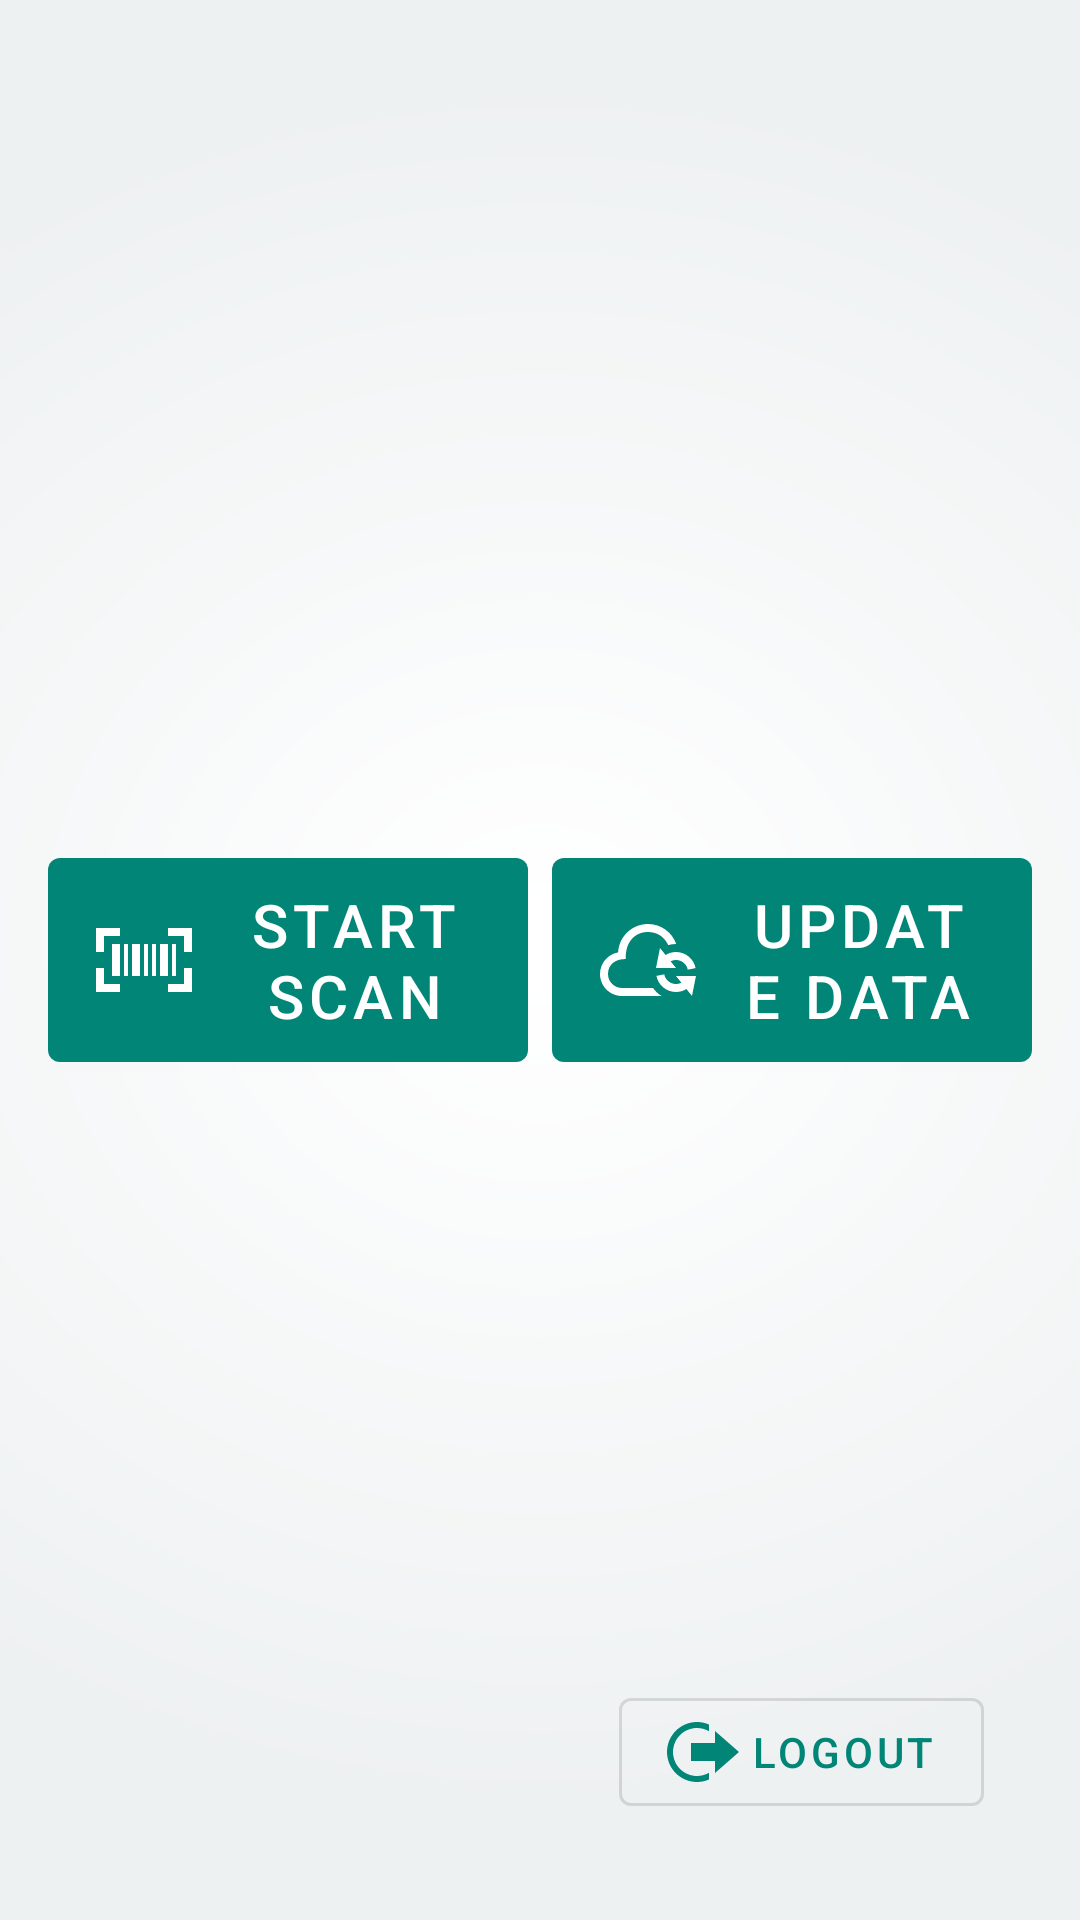

Reconstruct the res/layout file that produces this screen, plus the resources it refers to.
<!-- AndroidManifest.xml: application theme AppTheme -->
<!-- res/layout/main_act.xml -->
<?xml version="1.0" encoding="utf-8"?>
<layout xmlns:android="http://schemas.android.com/apk/res/android"
    xmlns:app="http://schemas.android.com/apk/res-auto"
    xmlns:tools="http://schemas.android.com/tools">

    <data>

    </data>

    <android.support.constraint.ConstraintLayout
        android:layout_width="match_parent"
        android:layout_height="match_parent"
        android:background="@drawable/bg_gradient"
        android:paddingStart="@dimen/activity_vertical_margin"
        android:paddingLeft="@dimen/activity_vertical_margin"
        android:paddingTop="@dimen/activity_horizontal_margin"
        android:paddingEnd="@dimen/activity_vertical_margin"
        android:paddingRight="@dimen/activity_vertical_margin"
        android:paddingBottom="@dimen/activity_horizontal_margin">

        <LinearLayout
            android:layout_width="0dp"
            android:layout_height="80dp"
            android:orientation="horizontal"
            app:layout_constraintBottom_toBottomOf="parent"
            app:layout_constraintEnd_toEndOf="parent"
            app:layout_constraintStart_toStartOf="parent"
            app:layout_constraintTop_toTopOf="parent">

            <android.support.design.button.MaterialButton
                android:id="@+id/scan_bt"
                android:layout_width="0dp"
                android:layout_height="match_parent"
                android:layout_marginEnd="4dp"
                android:layout_marginRight="4dp"
                android:layout_weight="1"
                android:text="Start Scan"
                android:textSize="20sp"
                app:icon="@drawable/ic_barcode"
                app:iconPadding="12dp"
                app:iconSize="32dp"
                tools:ignore="RtlHardcoded" />

            <android.support.design.button.MaterialButton
                android:id="@+id/update_bt"
                android:layout_width="0dp"
                android:layout_height="match_parent"
                android:layout_marginStart="4dp"
                android:layout_marginLeft="4dp"
                android:layout_weight="1"
                android:text="Update Data"
                android:textSize="20sp"
                app:icon="@drawable/ic_synchronization"
                app:iconPadding="12dp"
                app:iconSize="32dp"
                tools:ignore="RtlHardcoded" />
        </LinearLayout>

        <android.support.design.button.MaterialButton
            style="@style/Widget.MaterialComponents.Button.OutlinedButton"
            android:layout_width="wrap_content"
            android:layout_height="wrap_content"
            android:layout_marginRight="@dimen/activity_vertical_margin"
            android:layout_marginBottom="@dimen/activity_horizontal_margin"
            android:text="Logout"
            app:icon="@drawable/ic_log_out"
            app:layout_constraintBottom_toBottomOf="parent"
            app:layout_constraintEnd_toEndOf="parent" />
    </android.support.constraint.ConstraintLayout>
</layout>
<!-- resources referenced by this layout -->
<resources>
  <dimen name="activity_horizontal_margin">16dp</dimen>
  <dimen name="activity_vertical_margin">16dp</dimen>
  <!-- drawable ic_barcode (drawable) -->
  <vector xmlns:android="http://schemas.android.com/apk/res/android"
      android:width="24dp"
      android:height="24dp"
      android:viewportWidth="24"
      android:viewportHeight="24">
    <path
        android:fillColor="#FF000000"
        android:pathData="M4,16v-8h2v8h-2zM16,16v-8h2v8h-2zM7,16v-8h1v8h-1zM9,16v-8h2v8h-2zM12,16v-8h1v8h-1zM14,16v-8h1v8h-1zM19,16v-8h1v8h-1zM18,6h4v4h2v-6h-6v2zM2,10v-4h4v-2h-6v6h2zM6,18h-4v-4h-2v6h6v-2zM22,14v4h-4v2h6v-6h-2z"/>
  </vector>
  <!-- drawable ic_log_out (drawable) -->
  <vector xmlns:android="http://schemas.android.com/apk/res/android"
      android:width="24dp"
      android:height="24dp"
      android:viewportWidth="24"
      android:viewportHeight="24">
    <path
        android:fillColor="#FF000000"
        android:pathData="M16,9v-4l8,7 -8,7v-4h-8v-6h8zM14,19v-0.083c-1.178,0.685 -2.542,1.083 -4,1.083 -4.411,0 -8,-3.589 -8,-8s3.589,-8 8,-8c1.458,0 2.822,0.398 4,1.083v-2.245c-1.226,-0.536 -2.577,-0.838 -4,-0.838 -5.522,0 -10,4.477 -10,10s4.478,10 10,10c1.423,0 2.774,-0.302 4,-0.838v-2.162z"/>
  </vector>
  <!-- drawable ic_synchronization (drawable) -->
  <vector xmlns:android="http://schemas.android.com/apk/res/android"
      android:width="24dp"
      android:height="24dp"
      android:viewportWidth="24"
      android:viewportHeight="24">
    <path
        android:fillColor="#FF000000"
        android:pathData="M15.408,21h-9.908c-3.037,0 -5.5,-2.463 -5.5,-5.5 0,-2.702 1.951,-4.945 4.521,-5.408 0.212,-3.951 3.473,-7.092 7.479,-7.092 3.267,0 6.037,2.089 7.063,5.003l-0.063,-0.003c-0.681,0 -1.336,0.102 -1.958,0.283 -0.878,-2.025 -2.73,-3.283 -5.042,-3.283 -3.359,0 -5.734,2.562 -5.567,6.78 -1.954,-0.113 -4.433,0.923 -4.433,3.72 0,1.93 1.57,3.5 3.5,3.5h7.76c0.566,0.81 1.3,1.49 2.148,2zM17.665,12.331c0.402,-0.206 0.852,-0.331 1.335,-0.331 1.455,0 2.67,1.042 2.941,2.418l1.96,-0.398c-0.456,-2.291 -2.475,-4.02 -4.901,-4.02 -0.957,0 -1.845,0.278 -2.604,0.745l-1.396,-1.745 -1,5h5l-1.335,-1.669zM23,21l-1.396,-1.745c-0.759,0.467 -1.647,0.745 -2.604,0.745 -2.426,0 -4.445,-1.729 -4.901,-4.02l1.96,-0.398c0.271,1.376 1.486,2.418 2.941,2.418 0.483,0 0.933,-0.125 1.335,-0.331l-1.335,-1.669h5l-1,5z"/>
  </vector>
  <style name="AppTheme" parent="Theme.MaterialComponents.Light.NoActionBar">
          <item name="colorPrimary">@color/colorPrimary</item>
          <item name="colorPrimaryDark">@color/colorPrimaryDark</item>
          <item name="colorAccent">@color/colorAccent</item>
          <item name="android:windowActionBar">false</item>
      </style>
  <color name="colorPrimary">#008577</color>
  <color name="colorPrimaryDark">#00574B</color>
  <color name="colorAccent">#D81B60</color>
</resources>
